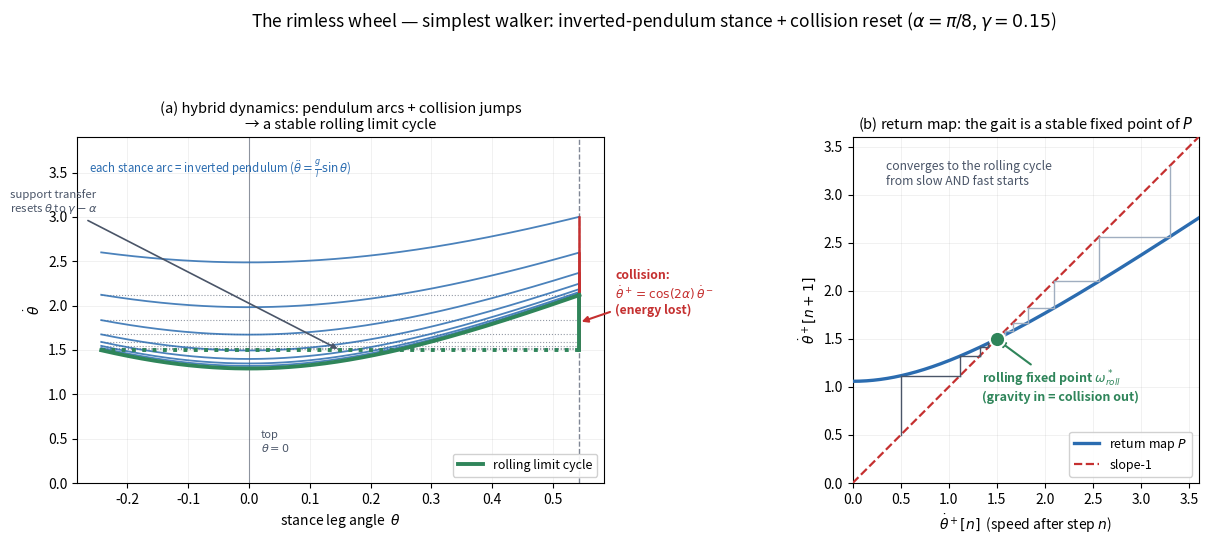

Generate this figure with matplotlib: (Note: this script raises an exception after producing the figure.)
"""Figure: the rimless wheel -- the simplest walker, and a HYBRID system.

A wheel with rigid spokes and a point mass at the hub, rolling down a ramp of
slope gamma; each spoke pair makes half-angle alpha. Two ingredients:

  STANCE (continuous):  the mass vaults over the planted foot exactly like the
     UNDAMPED INVERTED PENDULUM,   thetaddot = (g/l) sin(theta).
     -> you already know this phase portrait (note 02), centred on the unstable
        upright fixed point.

  COLLISION (discrete):  when the next spoke hits the ground, angular momentum
     about the new contact is conserved and velocity jumps DOWN by a factor:
        thetadot+ = cos(2 alpha) * thetadot-.
     A 'reset map' -- energy is lost instantaneously. This is the contact event
     that makes locomotion a HYBRID system (flow + jumps).

Gravity feeds energy in on the downslope; each collision takes energy out. When
they balance, the wheel settles into a STABLE ROLLING LIMIT CYCLE -- from a huge
range of initial speeds.

(a) phase portrait: pendulum arcs punctuated by downward velocity jumps at the
    collision boundary theta = gamma + alpha; the loop is the limit cycle.
(b) the step-to-step return map thetadot+[n] -> thetadot+[n+1] with the staircase
    walking into the rolling fixed point.  |slope| < 1 -> stable.
"""

import matplotlib.pyplot as plt
import numpy as np

plt.rcParams.update({"font.size": 10})
BLUE, ORANGE, GREY, RED, GREEN = "#2b6cb0", "#dd6b20", "#4a5568", "#c53030", "#2f855a"

g, l = 9.8, 1.0
alpha = np.pi / 8      # half-angle between spokes
gamma = 0.15           # ramp slope

# stance: theta measured so that theta=0 is the mass directly above the foot
# (top). thetaddot = (g/l) sin(theta). Foot strike when theta = gamma + alpha,
# leaving the new stance angle at theta = gamma - alpha.
TH_TD = gamma + alpha       # touchdown angle
TH_0 = gamma - alpha        # post-support angle


def stance_step(thd0):
    """Integrate one stance phase from theta=TH_0, thetadot=thd0 until the next
    foot strike at theta=TH_TD; return (trajectory, thetadot just before strike).
    Requires thd0 > omega1 so the mass vaults over the top (theta=0)."""
    th, thd = TH_0, thd0
    dt = 0.0005
    traj = [(th, thd)]
    for _ in range(20000):
        def rhs(a, w):
            return w, (g / l) * np.sin(a)      # thetaddot = (g/l) sin(theta)
        k1 = rhs(th, thd)
        k2 = rhs(th + 0.5 * dt * k1[0], thd + 0.5 * dt * k1[1])
        k3 = rhs(th + 0.5 * dt * k2[0], thd + 0.5 * dt * k2[1])
        k4 = rhs(th + dt * k3[0], thd + dt * k3[1])
        th = th + dt / 6 * (k1[0] + 2 * k2[0] + 2 * k3[0] + k4[0])
        thd = thd + dt / 6 * (k1[1] + 2 * k2[1] + 2 * k3[1] + k4[1])
        traj.append((th, thd))
        if th >= TH_TD:
            break
    return np.array(traj), thd


def collision(thd_minus):
    return np.cos(2 * alpha) * thd_minus


# analytic return map (book eq): thd+[n+1] = cos(2a) sqrt(thd^2 + 4 g/l sin a sin g)
def return_map(thd):
    return np.cos(2 * alpha) * np.sqrt(thd ** 2 + 4 * g / l * np.sin(alpha) * np.sin(gamma))


omega_roll = 1.0 / np.tan(2 * alpha) * np.sqrt(4 * g / l * np.sin(alpha) * np.sin(gamma))

fig, axes = plt.subplots(1, 2, figsize=(13, 5.4))

# ---------------- (a) hybrid phase portrait ----------------
ax = axes[0]
thd = 2.6          # start FAST (above threshold); watch it converge DOWN
for step in range(7):
    traj, thd_minus = stance_step(thd)
    ax.plot(traj[:, 0], traj[:, 1], color=BLUE, lw=1.3, alpha=0.85, zorder=3)
    thd_plus = collision(thd_minus)
    # the collision: vertical drop in thetadot at theta = TH_TD
    ax.plot([TH_TD, TH_TD], [thd_minus, thd_plus], color=RED, lw=1.8, zorder=4)
    # instantaneous support transfer: theta resets from TH_TD back to TH_0
    ax.plot([TH_TD, TH_0], [thd_plus, thd_plus], color=GREY, lw=0.8, ls=":",
            alpha=0.6, zorder=2)
    thd = thd_plus

# the limit cycle (many steps in)
for _ in range(60):
    thd = return_map(thd)
traj, thd_minus = stance_step(thd)
ax.plot(traj[:, 0], traj[:, 1], color=GREEN, lw=2.8, zorder=6,
        label="rolling limit cycle")
ax.plot([TH_TD, TH_TD], [thd_minus, collision(thd_minus)], color=GREEN, lw=2.8,
        zorder=6)
ax.plot([TH_TD, TH_0], [collision(thd_minus), collision(thd_minus)], color=GREEN,
        lw=2.8, ls=":", zorder=6)

ax.axvline(0, color=GREY, lw=0.8, alpha=0.6)
ax.text(0.02, 0.35, "top\n$\\theta=0$", fontsize=8, color=GREY)
ax.axvline(TH_TD, color=GREY, lw=1.0, ls="--", alpha=0.7)
ax.annotate("collision:\n$\\dot\\theta^+ = \\cos(2\\alpha)\\,\\dot\\theta^-$\n"
            "(energy lost)", xy=(TH_TD, (thd_minus + collision(thd_minus)) / 2),
            xytext=(TH_TD + 0.06, 1.9), fontsize=8.8, color=RED, weight="bold",
            arrowprops=dict(arrowstyle="-|>", color=RED, lw=1.5))
ax.annotate("support transfer\nresets $\\theta$ to $\\gamma-\\alpha$",
            xy=((TH_TD + TH_0) / 2, collision(thd_minus)),
            xytext=(TH_0 - 0.15, 3.05), fontsize=8.2, color=GREY,
            arrowprops=dict(arrowstyle="-|>", color=GREY, lw=1.2))
ax.text(TH_0 - 0.02, 3.5, "each stance arc = inverted pendulum "
        r"($\ddot\theta=\frac{g}{l}\sin\theta$)", fontsize=8.3, color=BLUE)
ax.set_xlabel(r"stance leg angle  $\theta$")
ax.set_ylabel(r"$\dot\theta$")
ax.set_ylim(0, 3.9)
ax.set_title("(a) hybrid dynamics: pendulum arcs + collision jumps\n"
             "→ a stable rolling limit cycle", fontsize=10.5)
ax.legend(loc="lower right", fontsize=9, framealpha=0.9)
ax.grid(alpha=0.25, lw=0.5)

# ---------------- (b) return map + staircase ----------------
ax = axes[1]
w = np.linspace(0.0, 3.6, 300)
ax.plot(w, return_map(w), color=BLUE, lw=2.4, zorder=4, label=r"return map $P$")
ax.plot([0, 3.6], [0, 3.6], color=RED, lw=1.6, ls="--", zorder=3, label="slope-1")
ax.plot(omega_roll, omega_roll, "o", color=GREEN, ms=11, zorder=6, mec="white",
        mew=1.5)
ax.annotate(r"rolling fixed point $\omega^*_{roll}$" "\n(gravity in = collision out)",
            xy=(omega_roll, omega_roll), xytext=(1.35, 0.85), fontsize=9,
            color=GREEN, weight="bold",
            arrowprops=dict(arrowstyle="-|>", color=GREEN, lw=1.5))
# staircase from two ICs
for x0, col in [(0.5, GREY), (3.3, "#a0aec0")]:
    x = x0
    for _ in range(20):
        y = return_map(x)
        ax.plot([x, x], [x, y], color=col, lw=1.0, zorder=5)
        ax.plot([x, y], [y, y], color=col, lw=1.0, zorder=5)
        x = y
ax.text(0.35, 3.1, "converges to the rolling cycle\nfrom slow AND fast starts",
        fontsize=8.8, color=GREY)
ax.set_xlim(0, 3.6); ax.set_ylim(0, 3.6); ax.set_aspect("equal")
ax.set_xlabel(r"$\dot\theta^+[n]$  (speed after step $n$)")
ax.set_ylabel(r"$\dot\theta^+[n+1]$")
ax.set_title("(b) return map: the gait is a stable fixed point of $P$",
             fontsize=10.5)
ax.legend(loc="lower right", fontsize=9, framealpha=0.9)
ax.grid(alpha=0.25, lw=0.5)

fig.suptitle("The rimless wheel — simplest walker: inverted-pendulum stance + collision reset "
             r"($\alpha=\pi/8$, $\gamma=0.15$)", fontsize=12.5, y=1.0)
fig.tight_layout(rect=[0, 0, 1, 0.93])
out = __file__.replace("gen_04a_rimless_wheel.py", "04a_rimless_wheel.png")
fig.savefig(out, dpi=150, bbox_inches="tight")
print("wrote", out, " omega_roll =", round(omega_roll, 3),
      " P(omega_roll) =", round(return_map(omega_roll), 3))
